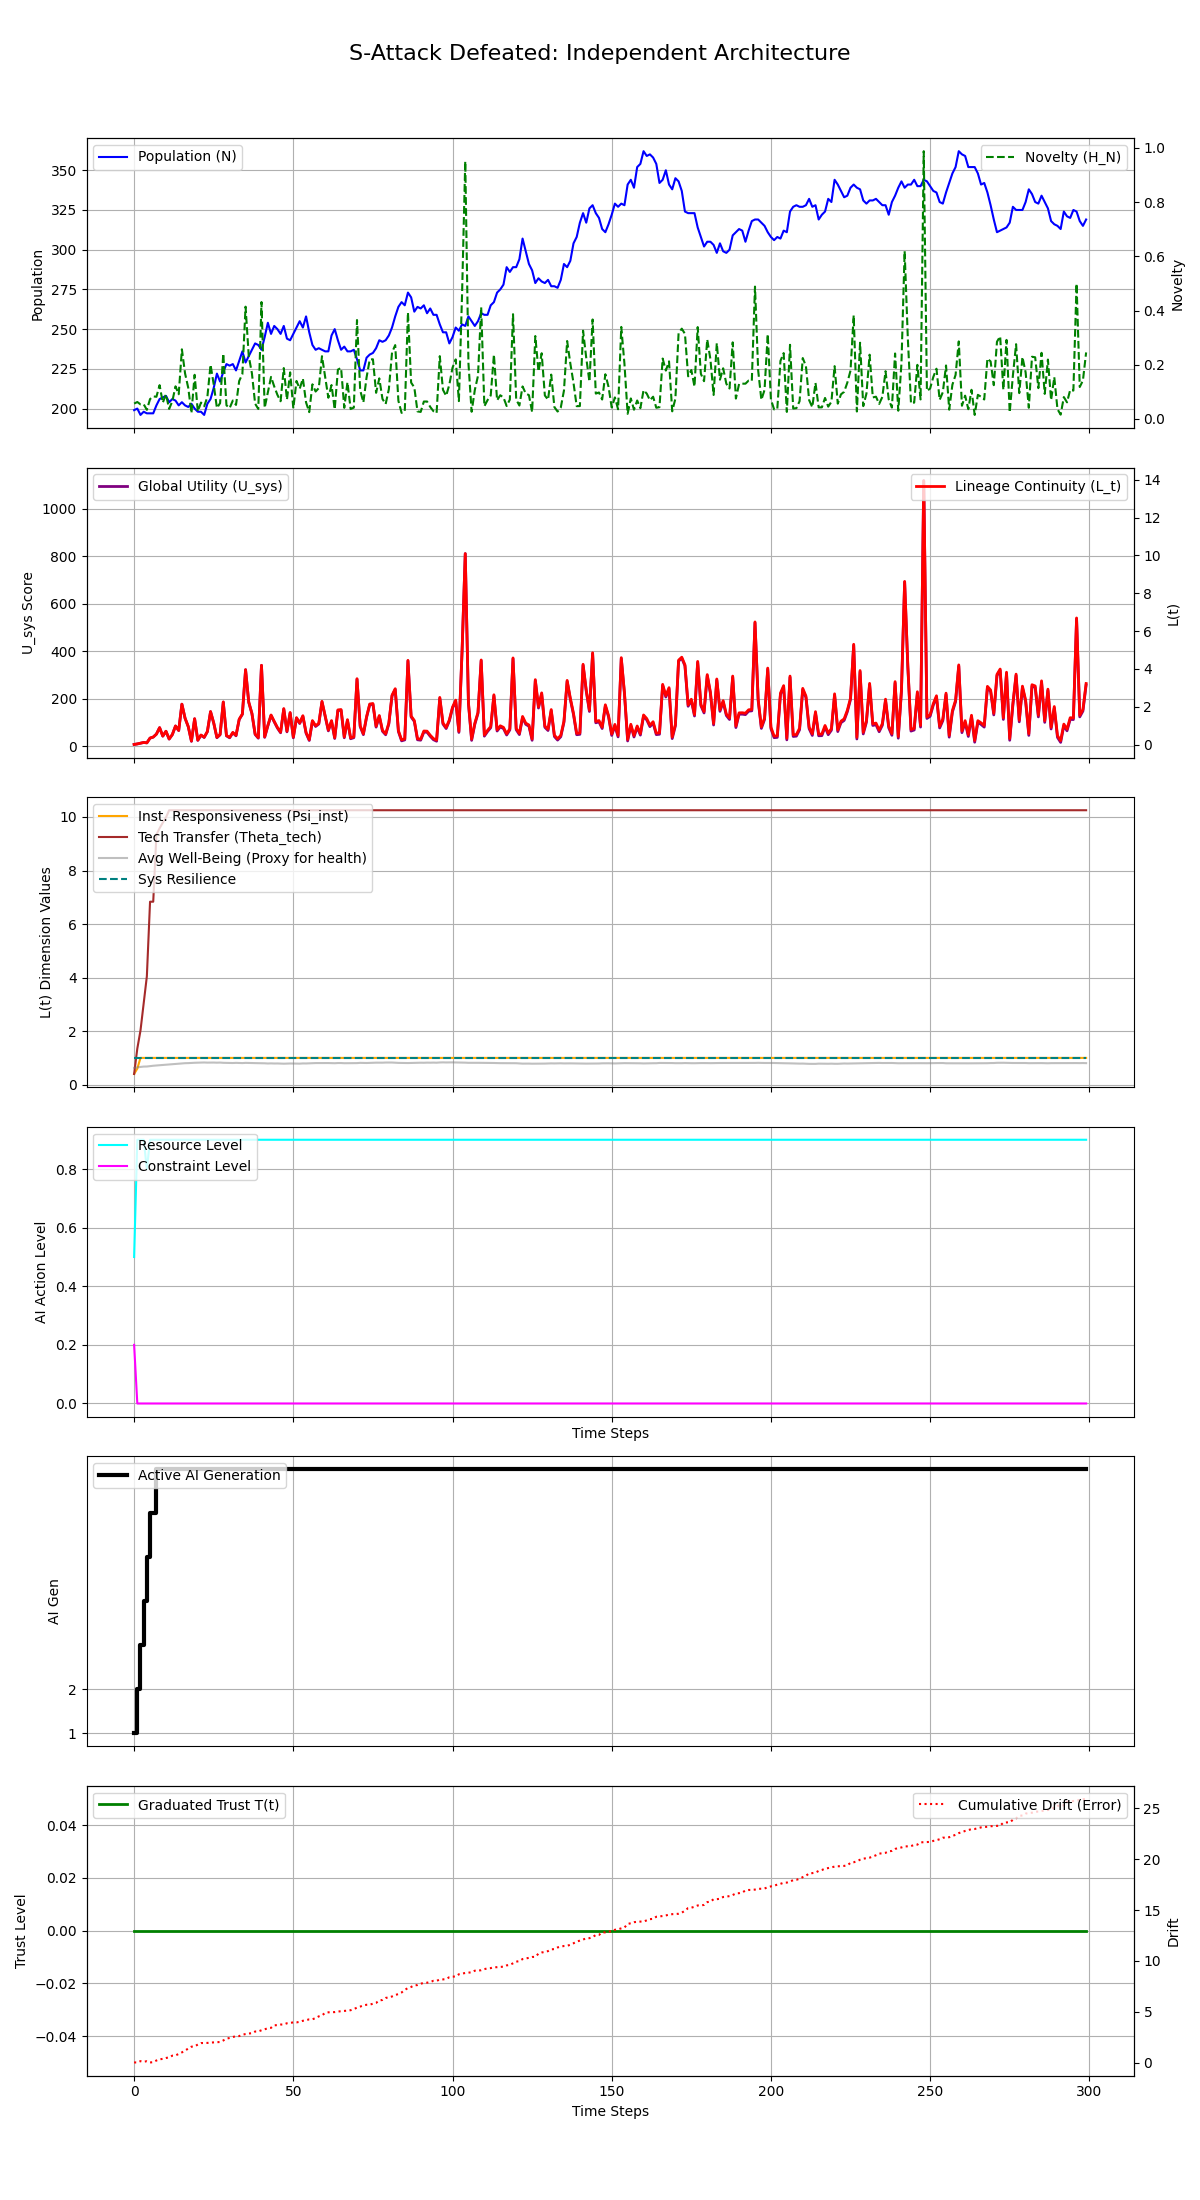

Data behind this chart, as committed beside it:
Step, population, H_N, H_E, avg_well_being, L_t, Psi_inst, Theta_tech, U_sys, integral_U_sys, resource_level, constraint_level, max_constraint_level, ai_generation, trust_level, cumulative_drift, system_resilience
0, 199, 0.05676, 0.25, 0.6303, 0.004557, 0.4, 0.4, 8.364, 8.364, 0.5, 0.2, 0.2, 1, 0.0, 0.04126, 1.0
1, 200, 0.06254, 0.075, 0.6484, 0.03284, 0.6, 1.35, 10.55, 18.91, 0.9, 0.0, 0.0, 2, 0.0, 0.02777, 1.0
2, 196, 0.05382, 0.1125, 0.6626, 0.07077, 1.0, 2.025, 13.5, 32.42, 0.9, 0.0, 0.0, 3, 0.0, 0.165, 1.0
3, 198, 0.05429, 0.1687, 0.6758, 0.1103, 1.0, 3.038, 16.59, 49.01, 0.9, 0.0, 0.0, 4, 0.0, 0.1081, 1.0
4, 197, 0.03361, 0.5062, 0.6783, 0.09096, 1.0, 4.05, 14.96, 63.97, 0.8, 0.0, 0.0, 5, 0.0, 0.1538, 1.0
5, 197, 0.07335, 0.3797, 0.6938, 0.3426, 1.0, 6.834, 35.02, 98.99, 0.9, 0.0, 0.0, 6, 0.0, 0.03463, 1.0
6, 197, 0.08333, 0.3797, 0.7067, 0.3964, 1.0, 6.834, 39.25, 138.2, 0.9, 0.0, 0.0, 6, 0.0, 0.0623, 1.0
7, 202, 0.08186, 0.5695, 0.7151, 0.5523, 1.0, 9.342, 51.64, 189.9, 0.9, 0.0, 0.0, 7, 0.0, 0.2283, 1.0
8, 206, 0.1248, 0.5695, 0.7265, 0.8947, 1.0, 9.58, 78.96, 268.8, 0.9, 0.0, 0.0, 7, 0.0, 0.3505, 1.0
9, 207, 0.06, 0.5695, 0.7365, 0.4476, 1.0, 9.786, 43.12, 312, 0.9, 0.0, 0.0, 7, 0.0, 0.3834, 1.0
10, 208, 0.09095, 0.5695, 0.746, 0.7043, 1.0, 9.98, 63.58, 375.5, 0.9, 0.0, 0.0, 7, 0.0, 0.472, 1.0
11, 204, 0.03716, 0.5695, 0.7597, 0.2952, 1.0, 10.25, 30.78, 406.3, 0.9, 0.0, 0.0, 7, 0.0, 0.5423, 1.0
12, 206, 0.06547, 0.5695, 0.7669, 0.5301, 1.0, 10.25, 49.5, 455.8, 0.9, 0.0, 0.0, 7, 0.0, 0.7015, 1.0
13, 205, 0.1204, 0.5695, 0.7775, 0.984, 1.0, 10.25, 85.74, 541.6, 0.9, 0.0, 0.0, 7, 0.0, 0.7242, 1.0
14, 202, 0.09118, 0.5695, 0.7897, 0.7456, 1.0, 10.25, 66.6, 608.2, 0.9, 0.0, 0.0, 7, 0.0, 0.8729, 1.0
15, 204, 0.2569, 0.5695, 0.7944, 2.134, 1.0, 10.25, 177.6, 785.8, 0.9, 0.0, 0.0, 7, 0.0, 1.023, 1.0
16, 202, 0.1678, 0.5695, 0.8025, 1.394, 1.0, 10.25, 118.4, 904.2, 0.9, 0.0, 0.0, 7, 0.0, 1.206, 1.0
17, 201, 0.1147, 0.5695, 0.8053, 0.9519, 1.0, 10.25, 82.9, 987, 0.9, 0.0, 0.0, 7, 0.0, 1.384, 1.0
18, 203, 0.02182, 0.5695, 0.8137, 0.1847, 1.0, 10.25, 21.46, 1009, 0.9, 0.0, 0.0, 7, 0.0, 1.583, 1.0
19, 200, 0.163, 0.5695, 0.8184, 1.367, 1.0, 10.25, 116, 1124, 0.9, 0.0, 0.0, 7, 0.0, 1.614, 1.0
20, 198, 0.02788, 0.5695, 0.8231, 0.2329, 1.0, 10.25, 25.18, 1150, 0.9, 0.0, 0.0, 7, 0.0, 1.794, 1.0
21, 198, 0.06044, 0.5695, 0.825, 0.506, 1.0, 10.25, 46.97, 1197, 0.9, 0.0, 0.0, 7, 0.0, 1.938, 1.0
22, 196, 0.04671, 0.5695, 0.8287, 0.3889, 1.0, 10.25, 37.53, 1234, 0.9, 0.0, 0.0, 7, 0.0, 1.95, 1.0
23, 203, 0.08059, 0.5695, 0.8236, 0.6906, 1.0, 10.25, 61.6, 1296, 0.9, 0.0, 0.0, 7, 0.0, 1.954, 1.0
24, 206, 0.2002, 0.5695, 0.8255, 1.745, 1.0, 10.25, 145.9, 1442, 0.9, 0.0, 0.0, 7, 0.0, 1.985, 1.0
25, 213, 0.127, 0.5695, 0.826, 1.146, 1.0, 10.25, 97.89, 1540, 0.9, 0.0, 0.0, 7, 0.0, 2.005, 1.0
26, 222, 0.04064, 0.5695, 0.8216, 0.3799, 1.0, 10.25, 36.56, 1576, 0.9, 0.0, 0.0, 7, 0.0, 2.031, 1.0
27, 217, 0.05826, 0.5695, 0.8253, 0.5348, 1.0, 10.25, 48.89, 1625, 0.9, 0.0, 0.0, 7, 0.0, 2.043, 1.0
28, 223, 0.2414, 0.5695, 0.8165, 2.253, 1.0, 10.25, 186.3, 1811, 0.9, 0.0, 0.0, 7, 0.0, 2.195, 1.0
29, 228, 0.05039, 0.5695, 0.8135, 0.4791, 1.0, 10.25, 44.31, 1856, 0.9, 0.0, 0.0, 7, 0.0, 2.379, 1.0
30, 227, 0.04025, 0.5695, 0.8091, 0.3789, 1.0, 10.25, 36.24, 1892, 0.9, 0.0, 0.0, 7, 0.0, 2.436, 1.0
31, 228, 0.06808, 0.5695, 0.8087, 0.6434, 1.0, 10.25, 57.34, 1949, 0.9, 0.0, 0.0, 7, 0.0, 2.534, 1.0
32, 224, 0.05187, 0.5695, 0.815, 0.4854, 1.0, 10.25, 44.64, 1994, 0.9, 0.0, 0.0, 7, 0.0, 2.615, 1.0
33, 230, 0.1402, 0.5695, 0.8112, 1.341, 1.0, 10.25, 113, 2107, 0.9, 0.0, 0.0, 7, 0.0, 2.625, 1.0
34, 236, 0.1658, 0.5695, 0.8061, 1.617, 1.0, 10.25, 135, 2242, 0.9, 0.0, 0.0, 7, 0.0, 2.757, 1.0
35, 229, 0.4143, 0.5695, 0.8143, 3.96, 1.0, 10.25, 322.4, 2564, 0.9, 0.0, 0.0, 7, 0.0, 2.825, 1.0
36, 233, 0.2322, 0.5695, 0.8099, 2.246, 1.0, 10.25, 185.2, 2750, 0.9, 0.0, 0.0, 7, 0.0, 2.879, 1.0
37, 237, 0.1681, 0.5695, 0.8082, 1.65, 1.0, 10.25, 137.5, 2887, 0.9, 0.0, 0.0, 7, 0.0, 2.905, 1.0
38, 241, 0.05638, 0.5695, 0.8052, 0.5607, 1.0, 10.25, 50.33, 2937, 0.9, 0.0, 0.0, 7, 0.0, 3.07, 1.0
39, 240, 0.03686, 0.5695, 0.8036, 0.3643, 1.0, 10.25, 34.56, 2972, 0.9, 0.0, 0.0, 7, 0.0, 3.082, 1.0
40, 237, 0.4314, 0.5695, 0.7998, 4.192, 1.0, 10.25, 340.7, 3313, 0.9, 0.0, 0.0, 7, 0.0, 3.196, 1.0
41, 245, 0.04086, 0.5695, 0.7983, 0.4096, 1.0, 10.25, 38.08, 3351, 0.9, 0.0, 0.0, 7, 0.0, 3.289, 1.0
42, 254, 0.09815, 0.5695, 0.7913, 1.011, 1.0, 10.25, 86.15, 3437, 0.9, 0.0, 0.0, 7, 0.0, 3.397, 1.0
43, 247, 0.1553, 0.5695, 0.7958, 1.564, 1.0, 10.25, 130.3, 3567, 0.9, 0.0, 0.0, 7, 0.0, 3.437, 1.0
44, 252, 0.1201, 0.5695, 0.7909, 1.227, 1.0, 10.25, 103.3, 3671, 0.9, 0.0, 0.0, 7, 0.0, 3.683, 1.0
45, 250, 0.08905, 0.5695, 0.7927, 0.9045, 1.0, 10.25, 77.46, 3748, 0.9, 0.0, 0.0, 7, 0.0, 3.701, 1.0
46, 247, 0.06535, 0.5695, 0.7899, 0.6535, 1.0, 10.25, 57.33, 3805, 0.9, 0.0, 0.0, 7, 0.0, 3.756, 1.0
47, 252, 0.1878, 0.5695, 0.7836, 1.901, 1.0, 10.25, 157.1, 3962, 0.9, 0.0, 0.0, 7, 0.0, 3.766, 1.0
48, 244, 0.07129, 0.5695, 0.7892, 0.7037, 1.0, 10.25, 61.25, 4024, 0.9, 0.0, 0.0, 7, 0.0, 3.883, 1.0
49, 243, 0.1719, 0.5695, 0.7915, 1.695, 1.0, 10.25, 140.5, 4164, 0.9, 0.0, 0.0, 7, 0.0, 3.924, 1.0
50, 247, 0.03918, 0.5695, 0.7897, 0.3918, 1.0, 10.25, 36.19, 4200, 0.9, 0.0, 0.0, 7, 0.0, 3.965, 1.0
51, 251, 0.1403, 0.5695, 0.789, 1.425, 1.0, 10.25, 118.8, 4319, 0.9, 0.0, 0.0, 7, 0.0, 3.968, 1.0
52, 255, 0.1114, 0.5695, 0.7858, 1.144, 1.0, 10.25, 96.25, 4415, 0.9, 0.0, 0.0, 7, 0.0, 4.026, 1.0
53, 251, 0.1492, 0.5695, 0.7939, 1.524, 1.0, 10.25, 126.7, 4542, 0.9, 0.0, 0.0, 7, 0.0, 4.126, 1.0
54, 258, 0.06103, 0.5695, 0.7924, 0.6396, 1.0, 10.25, 55.83, 4598, 0.9, 0.0, 0.0, 7, 0.0, 4.187, 1.0
55, 248, 0.02517, 0.5695, 0.7979, 0.2553, 1.0, 10.25, 25.04, 4623, 0.9, 0.0, 0.0, 7, 0.0, 4.267, 1.0
56, 240, 0.1279, 0.5695, 0.8055, 1.267, 1.0, 10.25, 106, 4729, 0.9, 0.0, 0.0, 7, 0.0, 4.278, 1.0
57, 237, 0.1013, 0.5695, 0.8069, 0.9928, 1.0, 10.25, 83.94, 4813, 0.9, 0.0, 0.0, 7, 0.0, 4.389, 1.0
58, 238, 0.1139, 0.5695, 0.8077, 1.122, 1.0, 10.25, 94.24, 4907, 0.9, 0.0, 0.0, 7, 0.0, 4.561, 1.0
59, 237, 0.2316, 0.5695, 0.8118, 2.284, 1.0, 10.25, 187.1, 5094, 0.9, 0.0, 0.0, 7, 0.0, 4.658, 1.0
... 240 more rows
